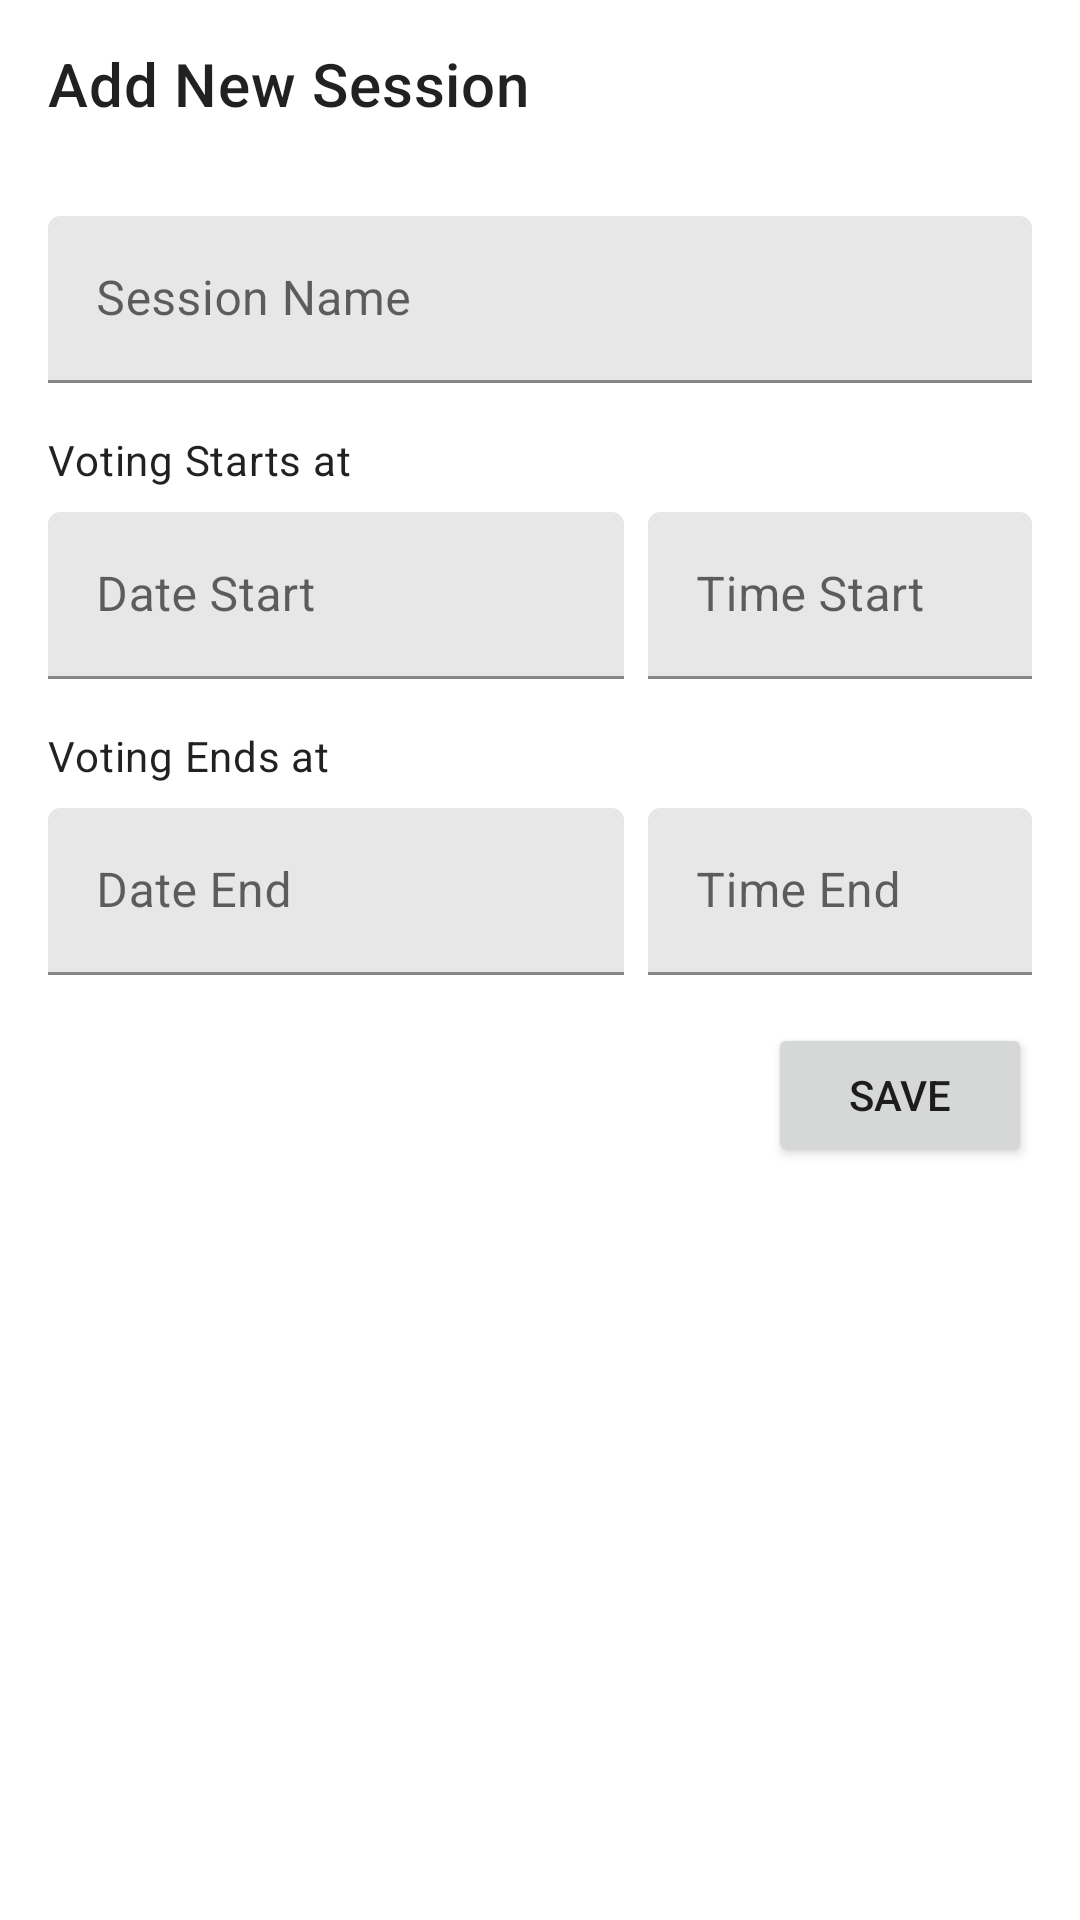

Write the Android layout XML for this screen, with the resource values it uses.
<!-- AndroidManifest.xml: application theme AppTheme -->
<!-- res/layout/activity_session_details.xml -->
<?xml version="1.0" encoding="utf-8"?>
<androidx.coordinatorlayout.widget.CoordinatorLayout
        xmlns:android="http://schemas.android.com/apk/res/android"
        xmlns:tools="http://schemas.android.com/tools"
        xmlns:app="http://schemas.android.com/apk/res-auto"
        android:layout_width="match_parent"
        android:layout_height="match_parent"
        tools:context=".activities.SessionDetailsActivity">

    <com.google.android.material.appbar.AppBarLayout
            android:layout_width="match_parent"
            android:layout_height="wrap_content"
            android:background="@color/colorWhite"
            app:liftOnScroll="true"
            style="@style/Theme.AppCompat.Light">

        <com.google.android.material.appbar.MaterialToolbar
                android:id="@+id/toolbar"
                android:layout_width="match_parent"
                android:layout_height="?attr/actionBarSize"
                app:title="Add New Session"/>

    </com.google.android.material.appbar.AppBarLayout>

    <androidx.core.widget.NestedScrollView
            android:layout_width="match_parent"
            android:layout_height="match_parent"
            android:fillViewport="true"
            app:layout_behavior="com.google.android.material.appbar.AppBarLayout$ScrollingViewBehavior">

        <androidx.constraintlayout.widget.ConstraintLayout
                android:layout_width="match_parent"
                android:layout_height="match_parent"
                android:padding="16dp">

            <com.google.android.material.textfield.TextInputLayout
                    android:id="@+id/text_input_name"
                    android:layout_width="match_parent"
                    android:layout_height="wrap_content"
                    app:boxBackgroundColor="@color/colorSemiWhite"
                    app:layout_constraintTop_toTopOf="parent">

                <com.google.android.material.textfield.TextInputEditText
                        android:id="@+id/edit_text_name"
                        android:layout_width="match_parent"
                        android:layout_height="wrap_content"
                        android:hint="Session Name"/>

            </com.google.android.material.textfield.TextInputLayout>

            <TextView
                    android:id="@+id/text_view_vote_start"
                    android:layout_width="wrap_content"
                    android:layout_height="wrap_content"
                    android:layout_marginTop="16dp"
                    android:text="Voting Starts at"
                    android:textAppearance="?attr/textAppearanceBody2"
                    app:layout_constraintTop_toBottomOf="@id/text_input_name"
                    app:layout_constraintStart_toStartOf="parent"/>

            <LinearLayout
                    android:id="@+id/group_vote_start"
                    android:layout_width="match_parent"
                    android:layout_height="wrap_content"
                    android:orientation="horizontal"
                    android:layout_marginTop="8dp"
                    app:layout_constraintTop_toBottomOf="@id/text_view_vote_start">

                <com.google.android.material.textfield.TextInputLayout
                        android:id="@+id/text_input_date_start"
                        android:layout_width="0dp"
                        android:layout_height="wrap_content"
                        android:layout_weight="3"
                        android:layout_marginEnd="8dp"
                        app:boxBackgroundColor="@color/colorSemiWhite"
                        app:startIconDrawable="@drawable/ic_date_range_black_24dp"
                        app:layout_constraintTop_toTopOf="parent">

                    <com.google.android.material.textfield.TextInputEditText
                            android:id="@+id/edit_text_date_start"
                            android:layout_width="match_parent"
                            android:layout_height="wrap_content"
                            android:editable="false"
                            android:hint="Date Start"/>

                </com.google.android.material.textfield.TextInputLayout>

                <com.google.android.material.textfield.TextInputLayout
                        android:id="@+id/text_input_time_start"
                        android:layout_width="0dp"
                        android:layout_height="wrap_content"
                        android:layout_weight="2"
                        app:boxBackgroundColor="@color/colorSemiWhite"
                        app:startIconDrawable="@drawable/ic_access_time_black_24dp"
                        app:layout_constraintTop_toTopOf="parent">

                    <com.google.android.material.textfield.TextInputEditText
                            android:id="@+id/edit_text_time_start"
                            android:layout_width="match_parent"
                            android:layout_height="wrap_content"
                            android:editable="false"
                            android:hint="Time Start"/>

                </com.google.android.material.textfield.TextInputLayout>

            </LinearLayout>

            <TextView
                    android:id="@+id/text_view_vote_end"
                    android:layout_width="wrap_content"
                    android:layout_height="wrap_content"
                    android:layout_marginTop="16dp"
                    android:text="Voting Ends at"
                    android:textAppearance="?attr/textAppearanceBody2"
                    app:layout_constraintTop_toBottomOf="@id/group_vote_start"
                    app:layout_constraintStart_toStartOf="parent"/>

            <LinearLayout
                    android:id="@+id/group_vote_end"
                    android:layout_width="match_parent"
                    android:layout_height="wrap_content"
                    android:orientation="horizontal"
                    android:layout_marginTop="8dp"
                    app:layout_constraintTop_toBottomOf="@id/text_view_vote_end">

                <com.google.android.material.textfield.TextInputLayout
                        android:id="@+id/text_input_date_end"
                        android:layout_width="0dp"
                        android:layout_height="wrap_content"
                        android:layout_weight="3"
                        android:layout_marginEnd="8dp"
                        app:boxBackgroundColor="@color/colorSemiWhite"
                        app:startIconDrawable="@drawable/ic_date_range_black_24dp"
                        app:layout_constraintTop_toTopOf="parent">

                    <com.google.android.material.textfield.TextInputEditText
                            android:id="@+id/edit_text_date_end"
                            android:layout_width="match_parent"
                            android:layout_height="wrap_content"
                            android:editable="false"
                            android:hint="Date End"/>

                </com.google.android.material.textfield.TextInputLayout>

                <com.google.android.material.textfield.TextInputLayout
                        android:id="@+id/text_input_time_end"
                        android:layout_width="0dp"
                        android:layout_height="wrap_content"
                        android:layout_weight="2"
                        app:boxBackgroundColor="@color/colorSemiWhite"
                        app:startIconDrawable="@drawable/ic_access_time_black_24dp"
                        app:layout_constraintTop_toTopOf="parent">

                    <com.google.android.material.textfield.TextInputEditText
                            android:id="@+id/edit_text_time_end"
                            android:layout_width="match_parent"
                            android:layout_height="wrap_content"
                            android:editable="false"
                            android:hint="Time End"/>

                </com.google.android.material.textfield.TextInputLayout>

            </LinearLayout>

            <Button
                    android:id="@+id/button_save"
                    android:layout_width="wrap_content"
                    android:layout_height="wrap_content"
                    android:layout_marginTop="16dp"
                    android:text="Save"
                    app:layout_constraintTop_toBottomOf="@id/group_vote_end"
                    app:layout_constraintEnd_toEndOf="parent"/>

        </androidx.constraintlayout.widget.ConstraintLayout>

    </androidx.core.widget.NestedScrollView>

</androidx.coordinatorlayout.widget.CoordinatorLayout>
<!-- resources referenced by this layout -->
<resources>
  <color name="colorSemiWhite">#E7E7E7</color>
  <color name="colorWhite">#FFFFFF</color>
  <style name="AppTheme" parent="Theme.MaterialComponents.Light.NoActionBar">
          
          <item name="colorPrimary">@color/colorPrimary</item>
          <item name="colorPrimaryDark">@color/colorWhite</item>
          <item name="colorAccent">@color/colorAccent</item>
      </style>
  <color name="colorPrimary">#211A54</color>
  <color name="colorAccent">#03DAC5</color>
</resources>
